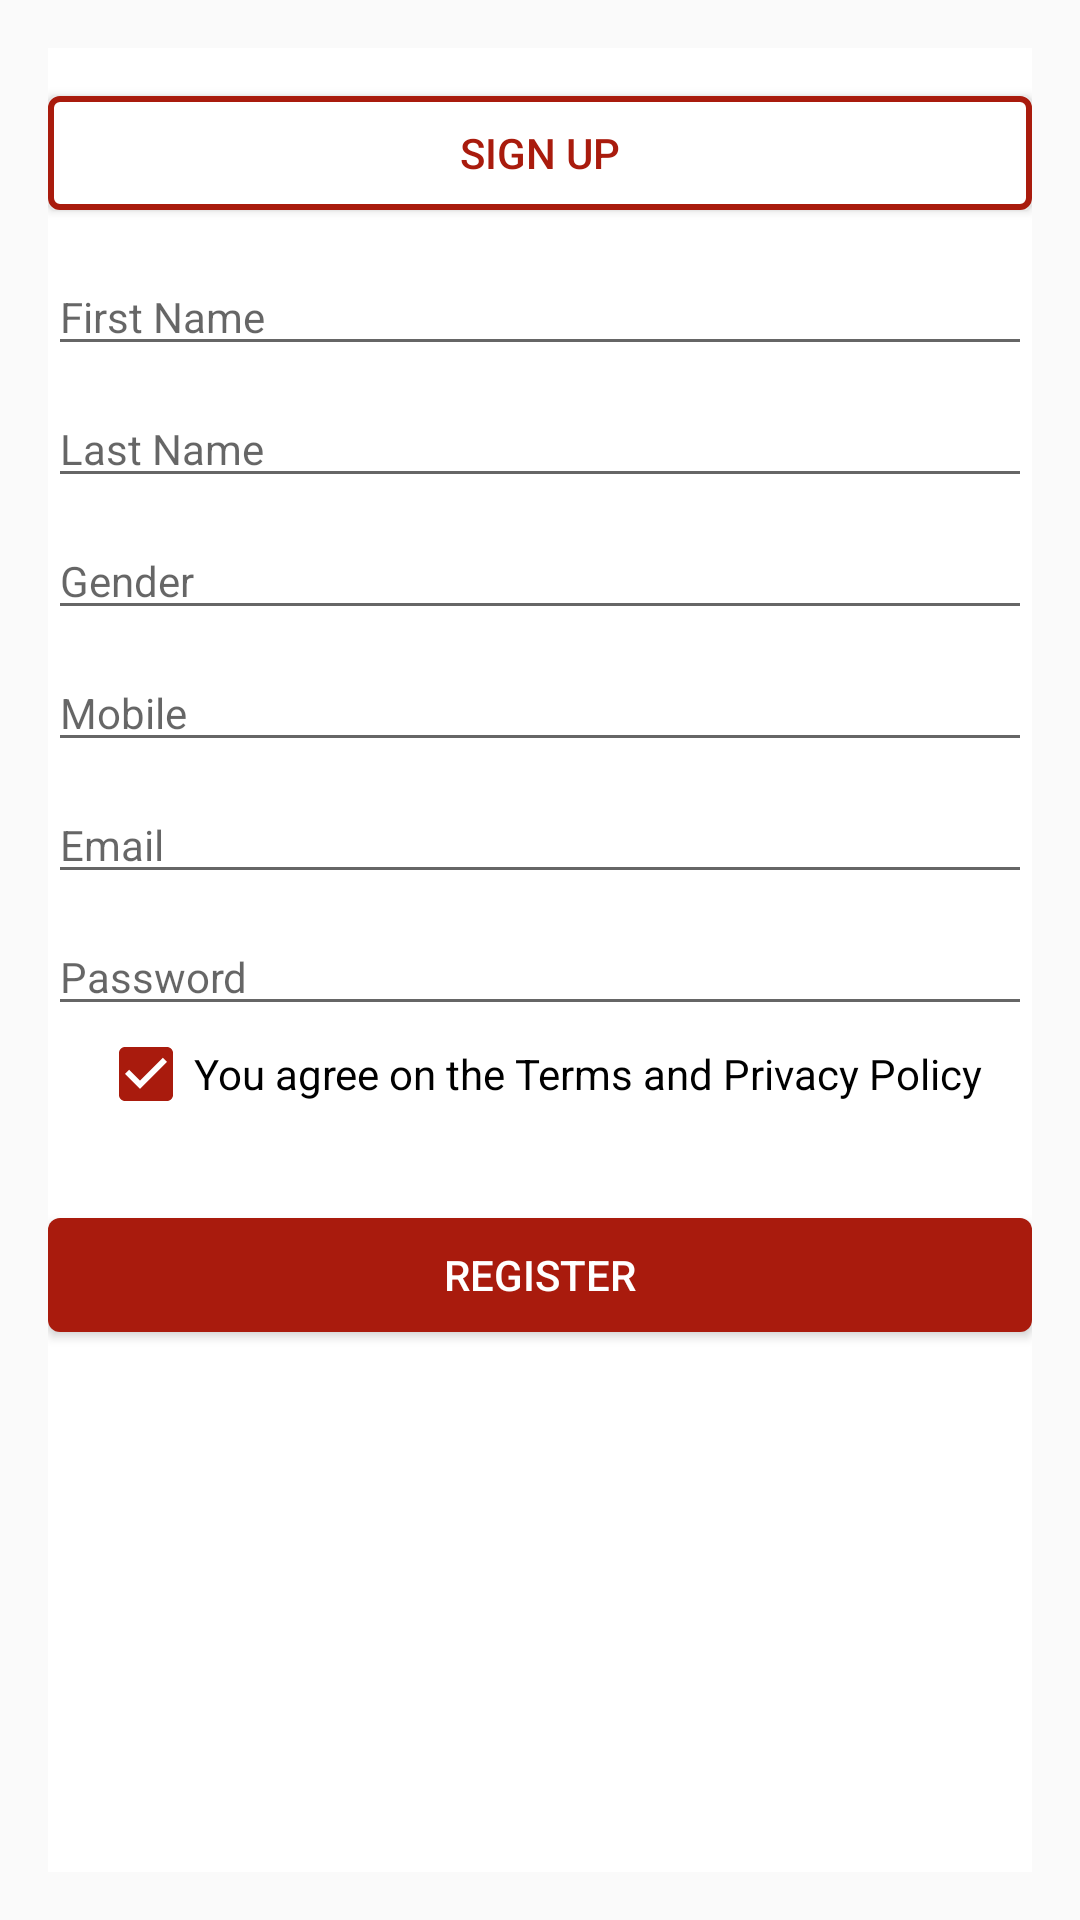

Android layout source for this screen:
<!-- AndroidManifest.xml: application theme AppTheme -->
<!-- res/layout/signup_profile.xml -->
<?xml version="1.0" encoding="utf-8"?>
<RelativeLayout xmlns:android="http://schemas.android.com/apk/res/android"
    android:layout_width="match_parent"
    android:layout_height="match_parent">
    
    
    
    <LinearLayout
        android:id="@+id/container"
        android:layout_width="match_parent"
        android:layout_height="match_parent"
        android:layout_below="@+id/toolbar"
        android:layout_margin="@dimen/activity_vertical_margin"
        android:background="@color/white"
        android:orientation="vertical">

        <Button
            android:layout_width="match_parent"
            android:layout_height="38dp"
            android:layout_marginBottom="16dp"
            android:layout_marginTop="16dp"
            android:background="@drawable/white_button_shap"
            android:clickable="false"
            android:text="@string/signup_label"
            android:textColor="@color/colorPrimary" />

        <EditText
            android:id="@+id/fname_signup_editText"
            android:layout_width="match_parent"
            android:layout_height="wrap_content"
            android:hint="@string/fname_label"
            android:textSize="14sp" />

        <EditText
            android:id="@+id/lname_signup_editText"
            android:layout_width="match_parent"
            android:layout_height="wrap_content"
            android:layout_marginTop="8dp"
            android:hint="@string/lname_label"
            android:textSize="14sp" />

        <EditText
            android:id="@+id/gender_signup_editText"
            android:layout_width="match_parent"
            android:layout_height="wrap_content"
            android:layout_marginTop="8dp"
            android:hint="@string/gender_label"
            android:textSize="14sp" />

        <EditText
            android:id="@+id/mobile_signup_editText"
            android:layout_width="match_parent"
            android:layout_height="wrap_content"
            android:layout_marginTop="8dp"
            android:hint="@string/mobile_label"
            android:textSize="14sp" />

        <EditText
            android:id="@+id/email_Login_editText"
            android:layout_width="match_parent"
            android:layout_height="wrap_content"
            android:layout_marginTop="8dp"
            android:hint="@string/email_label"
            android:inputType="textEmailAddress"
            android:textSize="14sp" />

        <EditText
            android:id="@+id/password_Login_editText"
            android:layout_width="match_parent"
            android:layout_height="wrap_content"
            android:layout_marginTop="8dp"
            android:hint="@string/password_label"
            android:inputType="textPassword"
            android:textSize="14sp" />

        <LinearLayout
            android:layout_width="match_parent"
            android:layout_height="wrap_content"
            android:gravity="center_horizontal"
            android:orientation="horizontal">

            <CheckBox
                android:id="@+id/checkbox_register"
                android:layout_width="wrap_content"
                android:layout_height="wrap_content"
                android:buttonTint="@color/colorPrimary"
                android:checked="true" />

            <TextView
                android:layout_width="wrap_content"
                android:layout_height="wrap_content"
                android:text="@string/accept_label"
                android:textColor="@android:color/black" />
        </LinearLayout>

        <Button
            android:id="@+id/register_button"
            android:layout_width="match_parent"
            android:layout_height="38dp"
            android:layout_marginTop="32dp"
            android:background="@drawable/red_button_shap"
            android:text="@string/register_label"
            android:textColor="@color/white" />
    </LinearLayout>
</RelativeLayout>
<!-- res/layout/toolbar_layout.xml (included above) -->
<android.support.design.widget.AppBarLayout xmlns:android="http://schemas.android.com/apk/res/android"
    xmlns:app="http://schemas.android.com/apk/res-auto"
    android:id="@+id/appBarLayout"
    android:layout_width="match_parent"
    android:layout_height="wrap_content"
    app:elevation="0dp">

    <android.support.v7.widget.Toolbar
        android:id="@+id/toolbar1"
        android:layout_width="match_parent"
        android:layout_height="?attr/actionBarSize"
        android:background="@color/colorPrimary"
        android:theme="@style/ThemeOverlay.AppCompat.Dark.ActionBar"
        app:contentInsetEnd="0dp"
        app:contentInsetLeft="0dp"
        app:contentInsetRight="0dp"
        app:contentInsetStart="0dp"
        app:elevation="0dp"
        app:popupTheme="@style/AppTheme.PopupOverlay"
        app:theme="@style/ThemeOverlay.AppCompat">

        <TextView
            android:id="@+id/activity_name_textView"
            style="@style/TextAppearance.AppCompat.Widget.ActionBar.Title"
            android:layout_width="wrap_content"
            android:layout_height="wrap_content"
            android:layout_gravity="center"
            android:gravity="center"
            android:text="@string/app_name"
            android:textColor="@color/white" />
    </android.support.v7.widget.Toolbar>

</android.support.design.widget.AppBarLayout>
<!-- resources referenced by this layout -->
<resources>
  <color name="colorPrimary">#a91b0d</color>
  <color name="white">#FFFFFF</color>
  <dimen name="activity_vertical_margin">16dp</dimen>
  <!-- drawable red_button_shap (drawable) -->
  <?xml version="1.0" encoding="utf-8"?>
  <shape xmlns:android="http://schemas.android.com/apk/res/android"
      android:shape="rectangle">
      
      <solid android:color="@color/colorPrimary"/>
      <corners android:radius="4dp"/>
  </shape>
  <!-- drawable white_button_shap (drawable) -->
  <?xml version="1.0" encoding="utf-8"?>
  <shape xmlns:android="http://schemas.android.com/apk/res/android"
      android:shape="rectangle"
      >
      
      <solid android:color="@color/white"
          />
      <stroke
          android:width="2dp"
          android:color="@color/colorPrimary"/>
      <corners android:radius="3dp"
          />
  </shape>
  <string name="accept_label">You agree on the Terms and Privacy Policy</string>
  <string name="app_name">BAZARLAK</string>
  <string name="email_label">Email</string>
  <string name="fname_label">First Name</string>
  <string name="gender_label">Gender</string>
  <string name="lname_label">Last Name</string>
  <string name="mobile_label">Mobile</string>
  <string name="password_label">Password</string>
  <string name="register_label">Register</string>
  <string name="signup_label">Sign up</string>
  <style name="AppTheme.PopupOverlay" parent="ThemeOverlay.AppCompat.Light">
          <item name="android:elevation">0dp</item>
      </style>
  <style name="AppTheme" parent="Theme.AppCompat.Light.DarkActionBar">
          <item name="colorPrimary">@color/colorPrimary</item>
          <item name="colorPrimaryDark">@color/colorPrimaryDark</item>
          <item name="colorAccent">@color/colorPrimaryDark</item>
          <item name="windowActionBar">false</item>
          <item name="windowNoTitle">true</item>
      </style>
  <color name="colorPrimaryDark">#730000</color>
</resources>
